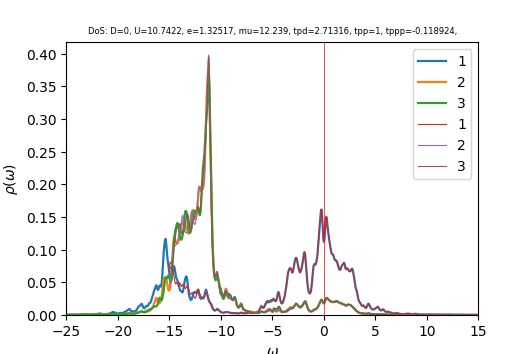

Values plotted in this chart, from the file beside it:
w	up_1	up_2	up_3	down_1	down_2	down_3	cumul_up_1	cumul_up_2	cumul_up_3	cumul_down_1	cumul_down_2	cumul_down_3	
-25	0.0004244	0.0003041	0.0003026	6.30356e-05	3.95198e-05	3.95161e-05	0	0	0	0	0	0
-24.96	0.0004477	0.000308	0.000306	6.33428e-05	3.96176e-05	3.96129e-05	1.7926e-05	1.2331e-05	1.22507e-05	2.53625e-06	1.58629e-06	1.5861e-06
-24.92	0.00046	0.000311	0.0003085	6.36557e-05	3.97158e-05	3.971e-05	3.6343e-05	2.47817e-05	2.46016e-05	5.08502e-06	3.17651e-06	3.17609e-06
-24.88	0.0004597	0.0003129	0.0003101	6.39351e-05	3.98136e-05	3.98074e-05	5.47508e-05	3.73105e-05	3.7018e-05	7.64499e-06	4.77065e-06	4.76998e-06
-24.84	0.0004544	0.0003143	0.0003115	6.41564e-05	3.99107e-05	3.99049e-05	7.29435e-05	4.98969e-05	4.94904e-05	1.02138e-05	6.36868e-06	6.36778e-06
-24.8	0.0004531	0.000316	0.0003133	6.43471e-05	4.00074e-05	4.00028e-05	9.10849e-05	6.25494e-05	6.20346e-05	1.27903e-05	7.97057e-06	7.96949e-06
-24.76	0.0004626	0.0003184	0.0003158	6.45596e-05	4.01048e-05	4.01015e-05	0.0001096	7.52993e-05	7.4681e-05	1.53752e-05	9.57637e-06	9.57515e-06
-24.72	0.0004866	0.0003219	0.0003193	6.4831e-05	4.02035e-05	4.02014e-05	0.0001291	8.81894e-05	8.74673e-05	1.79711e-05	1.11861e-05	1.11848e-05
-24.68	0.0005265	0.0003266	0.0003239	6.51802e-05	4.03038e-05	4.03029e-05	0.0001502	0.0001013	0.0001004	2.05809e-05	1.27999e-05	1.27985e-05
-24.64	0.0005787	0.000332	0.0003293	6.56124e-05	4.04059e-05	4.0406e-05	0.0001733	0.0001146	0.0001136	2.3208e-05	1.44177e-05	1.44164e-05
-24.6	0.0006286	0.0003371	0.0003348	6.61096e-05	4.05094e-05	4.05109e-05	0.0001985	0.0001281	0.000127	2.5855e-05	1.60397e-05	1.60385e-05
-24.56	0.0006513	0.0003402	0.0003389	6.66144e-05	4.06137e-05	4.06166e-05	0.0002246	0.0001417	0.0001406	2.85223e-05	1.76659e-05	1.76648e-05
-24.52	0.0006318	0.0003405	0.0003403	6.70356e-05	4.07176e-05	4.07215e-05	0.0002499	0.0001553	0.0001542	3.12064e-05	1.92962e-05	1.92952e-05
-24.48	0.0005824	0.0003391	0.0003394	6.72844e-05	4.08196e-05	4.08235e-05	0.0002732	0.0001689	0.0001678	3.39005e-05	2.09307e-05	2.09298e-05
-24.44	0.0005264	0.0003376	0.0003378	6.73223e-05	4.09181e-05	4.09214e-05	0.0002943	0.0001824	0.0001813	3.65961e-05	2.2569e-05	2.25683e-05
-24.4	0.000478	0.0003367	0.0003367	6.72094e-05	4.10137e-05	4.10162e-05	0.0003134	0.0001959	0.0001948	3.92871e-05	2.42112e-05	2.42106e-05
-24.36	0.0004412	0.0003366	0.0003363	6.70668e-05	4.11088e-05	4.11105e-05	0.0003311	0.0002094	0.0002083	4.19725e-05	2.58572e-05	2.58567e-05
-24.32	0.0004148	0.0003372	0.0003366	6.69778e-05	4.12049e-05	4.12061e-05	0.0003477	0.0002229	0.0002218	4.46543e-05	2.75071e-05	2.75066e-05
-24.28	0.0003969	0.0003383	0.0003375	6.69644e-05	4.13027e-05	4.13035e-05	0.0003636	0.0002364	0.0002353	4.73355e-05	2.91608e-05	2.91604e-05
-24.24	0.0003851	0.0003399	0.0003389	6.70185e-05	4.14021e-05	4.14026e-05	0.000379	0.00025	0.0002488	5.0019e-05	3.08186e-05	3.08181e-05
-24.2	0.000378	0.0003418	0.0003406	6.7126e-05	4.15027e-05	4.1503e-05	0.0003941	0.0002637	0.0002625	5.27067e-05	3.24803e-05	3.24799e-05
-24.16	0.0003744	0.000344	0.0003426	6.72751e-05	4.16045e-05	4.16046e-05	0.0004091	0.0002775	0.0002762	5.54004e-05	3.41462e-05	3.41458e-05
-24.12	0.0003737	0.0003464	0.0003448	6.74583e-05	4.17071e-05	4.17071e-05	0.0004241	0.0002914	0.00029	5.81014e-05	3.58161e-05	3.58157e-05
-24.08	0.0003755	0.000349	0.0003472	6.76721e-05	4.18105e-05	4.18104e-05	0.0004391	0.0003053	0.0003039	6.0811e-05	3.74902e-05	3.74898e-05
-24.04	0.0003794	0.0003518	0.0003498	6.79162e-05	4.19147e-05	4.19145e-05	0.0004543	0.0003194	0.0003179	6.35304e-05	3.91685e-05	3.91681e-05
-24	0.0003856	0.0003548	0.0003525	6.81943e-05	4.20197e-05	4.20194e-05	0.0004698	0.0003336	0.000332	6.62609e-05	4.0851e-05	4.08505e-05
-23.96	0.0003942	0.000358	0.0003554	6.85132e-05	4.21254e-05	4.2125e-05	0.0004856	0.000348	0.0003463	6.90042e-05	4.25377e-05	4.25372e-05
-23.92	0.0004054	0.0003615	0.0003584	6.88832e-05	4.2232e-05	4.22315e-05	0.0005018	0.0003624	0.0003606	7.17622e-05	4.42286e-05	4.42282e-05
-23.88	0.0004197	0.0003653	0.0003617	6.93135e-05	4.23394e-05	4.23389e-05	0.0005186	0.0003771	0.0003751	7.45376e-05	4.59239e-05	4.59234e-05
-23.84	0.0004376	0.0003694	0.0003651	6.97974e-05	4.24477e-05	4.2447e-05	0.0005361	0.0003918	0.0003897	7.73322e-05	4.76235e-05	4.7623e-05
-23.8	0.0004593	0.000374	0.0003688	7.02824e-05	4.25564e-05	4.25557e-05	0.0005545	0.0004068	0.0004045	8.01464e-05	4.93275e-05	4.93269e-05
-23.76	0.0004848	0.000379	0.0003727	7.06563e-05	4.26649e-05	4.26641e-05	0.0005739	0.000422	0.0004194	8.29754e-05	5.10358e-05	5.10352e-05
-23.72	0.0005149	0.0003847	0.0003768	7.08328e-05	4.27726e-05	4.27716e-05	0.0005945	0.0004374	0.0004345	8.58116e-05	5.27484e-05	5.27478e-05
-23.68	0.0005526	0.0003914	0.0003814	7.08606e-05	4.28798e-05	4.28786e-05	0.0006167	0.0004531	0.0004498	8.86488e-05	5.44653e-05	5.44646e-05
-23.64	0.0006024	0.0003994	0.0003865	7.08607e-05	4.29874e-05	4.2986e-05	0.0006408	0.0004691	0.0004652	9.14861e-05	5.61865e-05	5.61858e-05
-23.6	0.0006699	0.0004093	0.0003924	7.09097e-05	4.30959e-05	4.30941e-05	0.0006676	0.0004854	0.0004809	9.43253e-05	5.79121e-05	5.79113e-05
-23.56	0.00076	0.0004217	0.0003993	7.10282e-05	4.32054e-05	4.32032e-05	0.000698	0.0005023	0.0004969	9.71693e-05	5.9642e-05	5.96411e-05
-23.52	0.0008738	0.0004364	0.0004075	7.12119e-05	4.3316e-05	4.33133e-05	0.000733	0.0005198	0.0005132	0.0001	6.13764e-05	6.13754e-05
-23.48	0.001	0.0004521	0.0004166	7.14492e-05	4.34275e-05	4.34243e-05	0.000773	0.0005379	0.0005299	0.0001029	6.31152e-05	6.31141e-05
-23.44	0.001108	0.0004646	0.0004259	7.17269e-05	4.35399e-05	4.35361e-05	0.0008174	0.0005565	0.000547	0.0001058	6.48586e-05	6.48573e-05
-23.4	0.001169	0.0004704	0.0004348	7.20365e-05	4.36531e-05	4.36487e-05	0.0008642	0.0005753	0.0005644	0.0001086	6.66065e-05	6.6605e-05
-23.36	0.001194	0.0004706	0.000444	7.2385e-05	4.37673e-05	4.37622e-05	0.000912	0.0005942	0.0005822	0.0001115	6.83589e-05	6.83572e-05
-23.32	0.001216	0.0004699	0.0004549	7.27921e-05	4.38829e-05	4.3877e-05	0.0009607	0.000613	0.0006004	0.0001145	7.0116e-05	7.01141e-05
-23.28	0.001263	0.000472	0.0004686	7.32832e-05	4.40005e-05	4.39931e-05	0.001011	0.0006319	0.0006191	0.0001174	7.18778e-05	7.18756e-05
-23.24	0.001345	0.0004781	0.0004851	7.389e-05	4.41206e-05	4.41111e-05	0.001065	0.000651	0.0006386	0.0001203	7.36443e-05	7.36418e-05
-23.2	0.001446	0.0004875	0.0005015	7.46455e-05	4.42439e-05	4.42313e-05	0.001123	0.0006706	0.0006586	0.0001233	7.54159e-05	7.54128e-05
-23.16	0.001514	0.000497	0.0005119	7.55604e-05	4.43704e-05	4.4354e-05	0.001184	0.0006905	0.0006791	0.0001264	7.71925e-05	7.71887e-05
-23.12	0.001496	0.000502	0.0005117	7.65597e-05	4.44984e-05	4.44786e-05	0.001244	0.0007106	0.0006996	0.0001294	7.89742e-05	7.89696e-05
-23.08	0.001379	0.0004983	0.0005025	7.73802e-05	4.46224e-05	4.46033e-05	0.001299	0.0007305	0.0007197	0.0001325	8.07609e-05	8.07556e-05
-23.04	0.001168	0.0004828	0.000489	7.76066e-05	4.47344e-05	4.47247e-05	0.001346	0.0007498	0.0007393	0.0001356	8.2552e-05	8.25463e-05
-23	0.0008985	0.0004583	0.0004751	7.71349e-05	4.48335e-05	4.48413e-05	0.001382	0.0007682	0.0007583	0.0001387	8.43472e-05	8.43418e-05
-22.96	0.0006653	0.000437	0.0004643	7.65153e-05	4.49328e-05	4.4956e-05	0.001408	0.0007857	0.0007769	0.0001418	8.61463e-05	8.61418e-05
-22.92	0.000542	0.0004288	0.0004588	7.6352e-05	4.50447e-05	4.50734e-05	0.00143	0.0008029	0.0007953	0.0001448	8.79499e-05	8.79466e-05
-22.88	0.0005139	0.0004321	0.0004578	7.66462e-05	4.51675e-05	4.51933e-05	0.00145	0.0008202	0.0008136	0.0001479	8.97584e-05	8.97561e-05
-22.84	0.000527	0.0004401	0.000459	7.70008e-05	4.52911e-05	4.53113e-05	0.001472	0.0008378	0.000832	0.000151	9.15718e-05	9.15704e-05
-22.8	0.0005467	0.0004483	0.0004609	7.71317e-05	4.54089e-05	4.54236e-05	0.001493	0.0008557	0.0008505	0.0001541	9.339e-05	9.33891e-05
-22.76	0.0005635	0.0004558	0.0004632	7.70683e-05	4.55217e-05	4.55322e-05	0.001516	0.000874	0.000869	0.0001572	9.52127e-05	9.52123e-05
-22.72	0.0005792	0.0004627	0.0004659	7.69703e-05	4.56335e-05	4.5641e-05	0.001539	0.0008925	0.0008877	0.0001602	9.70399e-05	9.70397e-05
-22.68	0.000597	0.0004697	0.0004691	7.69347e-05	4.57469e-05	4.57521e-05	0.001563	0.0009113	0.0009065	0.0001633	9.88716e-05	9.88716e-05
-22.64	0.0006195	0.000477	0.0004731	7.69836e-05	4.58625e-05	4.5866e-05	0.001588	0.0009304	0.0009254	0.0001664	0.0001007	0.0001007
... 940 more rows
